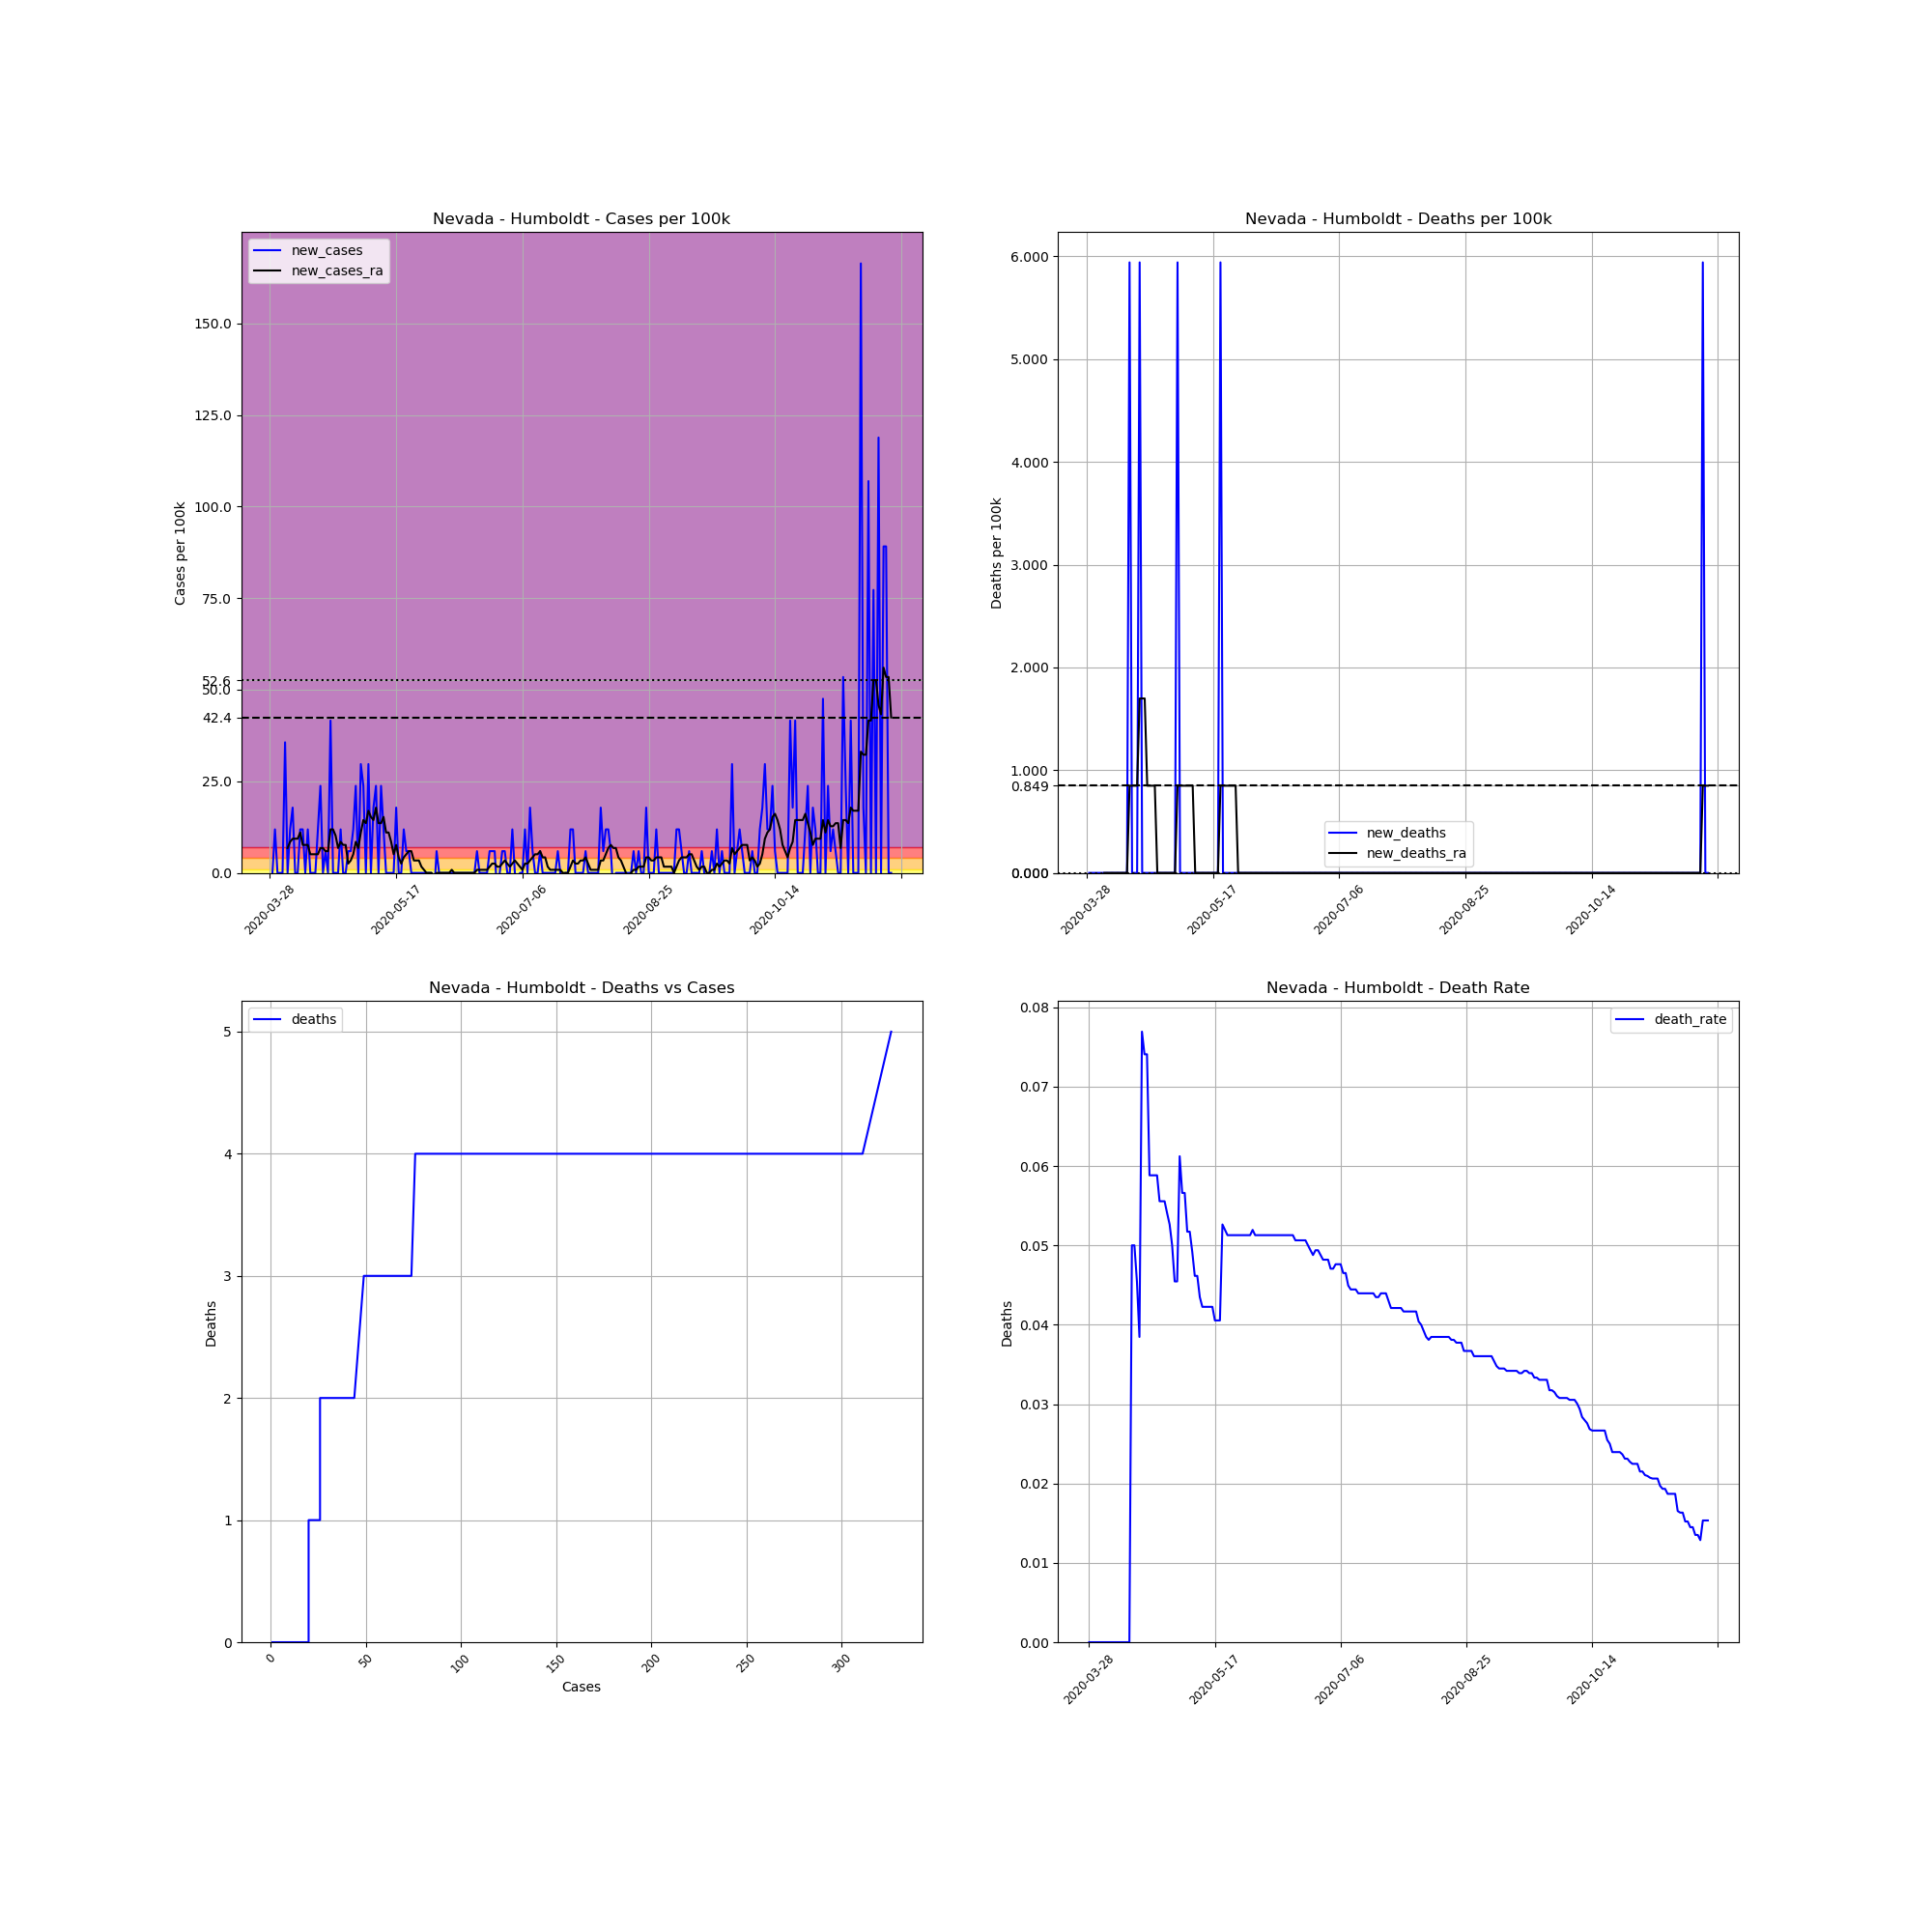

Data behind this chart, as committed beside it:
, date, county, state, fips, cases, deaths, COUNTY, STNAME, CTYNAME, POPESTIMATE2019, cases_per_100k, deaths_per_100k, death_rate, new_cases, new_deaths, new_cases_ra, new_deaths_ra
460626, 2020-03-28, Humboldt, Nevada, 32013, 1, 0.0, 13, Nevada, Humboldt, 16831, 5.941, 0.0, 0.0, , , , 
460627, 2020-03-29, Humboldt, Nevada, 32013, 1, 0.0, 13, Nevada, Humboldt, 16831, 5.941, 0.0, 0.0, 0.0, 0.0, , 
460628, 2020-03-30, Humboldt, Nevada, 32013, 3, 0.0, 13, Nevada, Humboldt, 16831, 17.82, 0.0, 0.0, 11.88, 0.0, , 
460629, 2020-03-31, Humboldt, Nevada, 32013, 3, 0.0, 13, Nevada, Humboldt, 16831, 17.82, 0.0, 0.0, 0.0, 0.0, , 
460630, 2020-04-01, Humboldt, Nevada, 32013, 3, 0.0, 13, Nevada, Humboldt, 16831, 17.82, 0.0, 0.0, 0.0, 0.0, , 
460631, 2020-04-02, Humboldt, Nevada, 32013, 3, 0.0, 13, Nevada, Humboldt, 16831, 17.82, 0.0, 0.0, 0.0, 0.0, , 
460632, 2020-04-03, Humboldt, Nevada, 32013, 9, 0.0, 13, Nevada, Humboldt, 16831, 53.47, 0.0, 0.0, 35.65, 0.0, , 
460633, 2020-04-04, Humboldt, Nevada, 32013, 9, 0.0, 13, Nevada, Humboldt, 16831, 53.47, 0.0, 0.0, 0.0, 0.0, 6.79, 0.0
460634, 2020-04-05, Humboldt, Nevada, 32013, 11, 0.0, 13, Nevada, Humboldt, 16831, 65.36, 0.0, 0.0, 11.88, 0.0, 8.488, 0.0
460635, 2020-04-06, Humboldt, Nevada, 32013, 14, 0.0, 13, Nevada, Humboldt, 16831, 83.18, 0.0, 0.0, 17.82, 0.0, 9.337, 0.0
460636, 2020-04-07, Humboldt, Nevada, 32013, 14, 0.0, 13, Nevada, Humboldt, 16831, 83.18, 0.0, 0.0, 0.0, 0.0, 9.337, 0.0
460637, 2020-04-08, Humboldt, Nevada, 32013, 14, 0.0, 13, Nevada, Humboldt, 16831, 83.18, 0.0, 0.0, 0.0, 0.0, 9.337, 0.0
460638, 2020-04-09, Humboldt, Nevada, 32013, 16, 0.0, 13, Nevada, Humboldt, 16831, 95.06, 0.0, 0.0, 11.88, 0.0, 11.03, 0.0
460639, 2020-04-10, Humboldt, Nevada, 32013, 18, 0.0, 13, Nevada, Humboldt, 16831, 106.9, 0.0, 0.0, 11.88, 0.0, 7.639, 0.0
460640, 2020-04-11, Humboldt, Nevada, 32013, 18, 0.0, 13, Nevada, Humboldt, 16831, 106.9, 0.0, 0.0, 0.0, 0.0, 7.639, 0.0
460641, 2020-04-12, Humboldt, Nevada, 32013, 20, 0.0, 13, Nevada, Humboldt, 16831, 118.8, 0.0, 0.0, 11.88, 0.0, 7.639, 0.0
460642, 2020-04-13, Humboldt, Nevada, 32013, 20, 0.0, 13, Nevada, Humboldt, 16831, 118.8, 0.0, 0.0, 0.0, 0.0, 5.093, 0.0
460643, 2020-04-14, Humboldt, Nevada, 32013, 20, 1.0, 13, Nevada, Humboldt, 16831, 118.8, 5.941, 0.05, 0.0, 5.941, 5.093, 0.8488
460644, 2020-04-15, Humboldt, Nevada, 32013, 20, 1.0, 13, Nevada, Humboldt, 16831, 118.8, 5.941, 0.05, 0.0, 0.0, 5.093, 0.8488
460645, 2020-04-16, Humboldt, Nevada, 32013, 22, 1.0, 13, Nevada, Humboldt, 16831, 130.7, 5.941, 0.04545, 11.88, 0.0, 5.093, 0.8488
460646, 2020-04-17, Humboldt, Nevada, 32013, 26, 1.0, 13, Nevada, Humboldt, 16831, 154.5, 5.941, 0.03846, 23.77, 0.0, 6.79, 0.8488
460647, 2020-04-18, Humboldt, Nevada, 32013, 26, 2.0, 13, Nevada, Humboldt, 16831, 154.5, 11.88, 0.07692, 0.0, 5.941, 6.79, 1.698
460648, 2020-04-19, Humboldt, Nevada, 32013, 27, 2.0, 13, Nevada, Humboldt, 16831, 160.4, 11.88, 0.07407, 5.941, 0.0, 5.941, 1.698
460649, 2020-04-20, Humboldt, Nevada, 32013, 27, 2.0, 13, Nevada, Humboldt, 16831, 160.4, 11.88, 0.07407, 0.0, 0.0, 5.941, 1.698
460650, 2020-04-21, Humboldt, Nevada, 32013, 34, 2.0, 13, Nevada, Humboldt, 16831, 202, 11.88, 0.05882, 41.59, 0.0, 11.88, 0.8488
460651, 2020-04-22, Humboldt, Nevada, 32013, 34, 2.0, 13, Nevada, Humboldt, 16831, 202, 11.88, 0.05882, 0.0, 0.0, 11.88, 0.8488
460652, 2020-04-23, Humboldt, Nevada, 32013, 34, 2.0, 13, Nevada, Humboldt, 16831, 202, 11.88, 0.05882, 0.0, 0.0, 10.19, 0.8488
460653, 2020-04-24, Humboldt, Nevada, 32013, 34, 2.0, 13, Nevada, Humboldt, 16831, 202, 11.88, 0.05882, 0.0, 0.0, 6.79, 0.8488
460654, 2020-04-25, Humboldt, Nevada, 32013, 36, 2.0, 13, Nevada, Humboldt, 16831, 213.9, 11.88, 0.05556, 11.88, 0.0, 8.488, 0.0
460655, 2020-04-26, Humboldt, Nevada, 32013, 36, 2.0, 13, Nevada, Humboldt, 16831, 213.9, 11.88, 0.05556, 0.0, 0.0, 7.639, 0.0
460656, 2020-04-27, Humboldt, Nevada, 32013, 36, 2.0, 13, Nevada, Humboldt, 16831, 213.9, 11.88, 0.05556, 0.0, 0.0, 7.639, 0.0
460657, 2020-04-28, Humboldt, Nevada, 32013, 37, 2.0, 13, Nevada, Humboldt, 16831, 219.8, 11.88, 0.05405, 5.941, 0.0, 2.546, 0.0
460658, 2020-04-29, Humboldt, Nevada, 32013, 38, 2.0, 13, Nevada, Humboldt, 16831, 225.8, 11.88, 0.05263, 5.941, 0.0, 3.395, 0.0
460659, 2020-04-30, Humboldt, Nevada, 32013, 40, 2.0, 13, Nevada, Humboldt, 16831, 237.7, 11.88, 0.05, 11.88, 0.0, 5.093, 0.0
460660, 2020-05-01, Humboldt, Nevada, 32013, 44, 2.0, 13, Nevada, Humboldt, 16831, 261.4, 11.88, 0.04545, 23.77, 0.0, 8.488, 0.0
460661, 2020-05-02, Humboldt, Nevada, 32013, 44, 2.0, 13, Nevada, Humboldt, 16831, 261.4, 11.88, 0.04545, 0.0, 0.0, 6.79, 0.0
460662, 2020-05-03, Humboldt, Nevada, 32013, 49, 3.0, 13, Nevada, Humboldt, 16831, 291.1, 17.82, 0.06122, 29.71, 5.941, 11.03, 0.8488
460663, 2020-05-04, Humboldt, Nevada, 32013, 53, 3.0, 13, Nevada, Humboldt, 16831, 314.9, 17.82, 0.0566, 23.77, 0.0, 14.43, 0.8488
460664, 2020-05-05, Humboldt, Nevada, 32013, 53, 3.0, 13, Nevada, Humboldt, 16831, 314.9, 17.82, 0.0566, 0.0, 0.0, 13.58, 0.8488
460665, 2020-05-06, Humboldt, Nevada, 32013, 58, 3.0, 13, Nevada, Humboldt, 16831, 344.6, 17.82, 0.05172, 29.71, 0.0, 16.98, 0.8488
460666, 2020-05-07, Humboldt, Nevada, 32013, 58, 3.0, 13, Nevada, Humboldt, 16831, 344.6, 17.82, 0.05172, 0.0, 0.0, 15.28, 0.8488
460667, 2020-05-08, Humboldt, Nevada, 32013, 61, 3.0, 13, Nevada, Humboldt, 16831, 362.4, 17.82, 0.04918, 17.82, 0.0, 14.43, 0.8488
460668, 2020-05-09, Humboldt, Nevada, 32013, 65, 3.0, 13, Nevada, Humboldt, 16831, 386.2, 17.82, 0.04615, 23.77, 0.0, 17.82, 0.8488
460669, 2020-05-10, Humboldt, Nevada, 32013, 65, 3.0, 13, Nevada, Humboldt, 16831, 386.2, 17.82, 0.04615, 0.0, 0.0, 13.58, 0.0
460670, 2020-05-11, Humboldt, Nevada, 32013, 69, 3.0, 13, Nevada, Humboldt, 16831, 410, 17.82, 0.04348, 23.77, 0.0, 13.58, 0.0
460671, 2020-05-12, Humboldt, Nevada, 32013, 71, 3.0, 13, Nevada, Humboldt, 16831, 421.8, 17.82, 0.04225, 11.88, 0.0, 15.28, 0.0
460672, 2020-05-13, Humboldt, Nevada, 32013, 71, 3.0, 13, Nevada, Humboldt, 16831, 421.8, 17.82, 0.04225, 0.0, 0.0, 11.03, 0.0
460673, 2020-05-14, Humboldt, Nevada, 32013, 71, 3.0, 13, Nevada, Humboldt, 16831, 421.8, 17.82, 0.04225, 0.0, 0.0, 11.03, 0.0
460674, 2020-05-15, Humboldt, Nevada, 32013, 71, 3.0, 13, Nevada, Humboldt, 16831, 421.8, 17.82, 0.04225, 0.0, 0.0, 8.488, 0.0
460675, 2020-05-16, Humboldt, Nevada, 32013, 71, 3.0, 13, Nevada, Humboldt, 16831, 421.8, 17.82, 0.04225, 0.0, 0.0, 5.093, 0.0
460676, 2020-05-17, Humboldt, Nevada, 32013, 74, 3.0, 13, Nevada, Humboldt, 16831, 439.7, 17.82, 0.04054, 17.82, 0.0, 7.639, 0.0
460677, 2020-05-18, Humboldt, Nevada, 32013, 74, 3.0, 13, Nevada, Humboldt, 16831, 439.7, 17.82, 0.04054, 0.0, 0.0, 4.244, 0.0
460678, 2020-05-19, Humboldt, Nevada, 32013, 74, 3.0, 13, Nevada, Humboldt, 16831, 439.7, 17.82, 0.04054, 0.0, 0.0, 2.546, 0.0
460679, 2020-05-20, Humboldt, Nevada, 32013, 76, 4.0, 13, Nevada, Humboldt, 16831, 451.5, 23.77, 0.05263, 11.88, 5.941, 4.244, 0.8488
460680, 2020-05-21, Humboldt, Nevada, 32013, 77, 4.0, 13, Nevada, Humboldt, 16831, 457.5, 23.77, 0.05195, 5.941, 0.0, 5.093, 0.8488
460681, 2020-05-22, Humboldt, Nevada, 32013, 78, 4.0, 13, Nevada, Humboldt, 16831, 463.4, 23.77, 0.05128, 5.941, 0.0, 5.941, 0.8488
460682, 2020-05-23, Humboldt, Nevada, 32013, 78, 4.0, 13, Nevada, Humboldt, 16831, 463.4, 23.77, 0.05128, 0.0, 0.0, 5.941, 0.8488
460683, 2020-05-24, Humboldt, Nevada, 32013, 78, 4.0, 13, Nevada, Humboldt, 16831, 463.4, 23.77, 0.05128, 0.0, 0.0, 3.395, 0.8488
460684, 2020-05-25, Humboldt, Nevada, 32013, 78, 4.0, 13, Nevada, Humboldt, 16831, 463.4, 23.77, 0.05128, 0.0, 0.0, 3.395, 0.8488
460685, 2020-05-26, Humboldt, Nevada, 32013, 78, 4.0, 13, Nevada, Humboldt, 16831, 463.4, 23.77, 0.05128, 0.0, 0.0, 3.395, 0.8488
... 187 more rows
